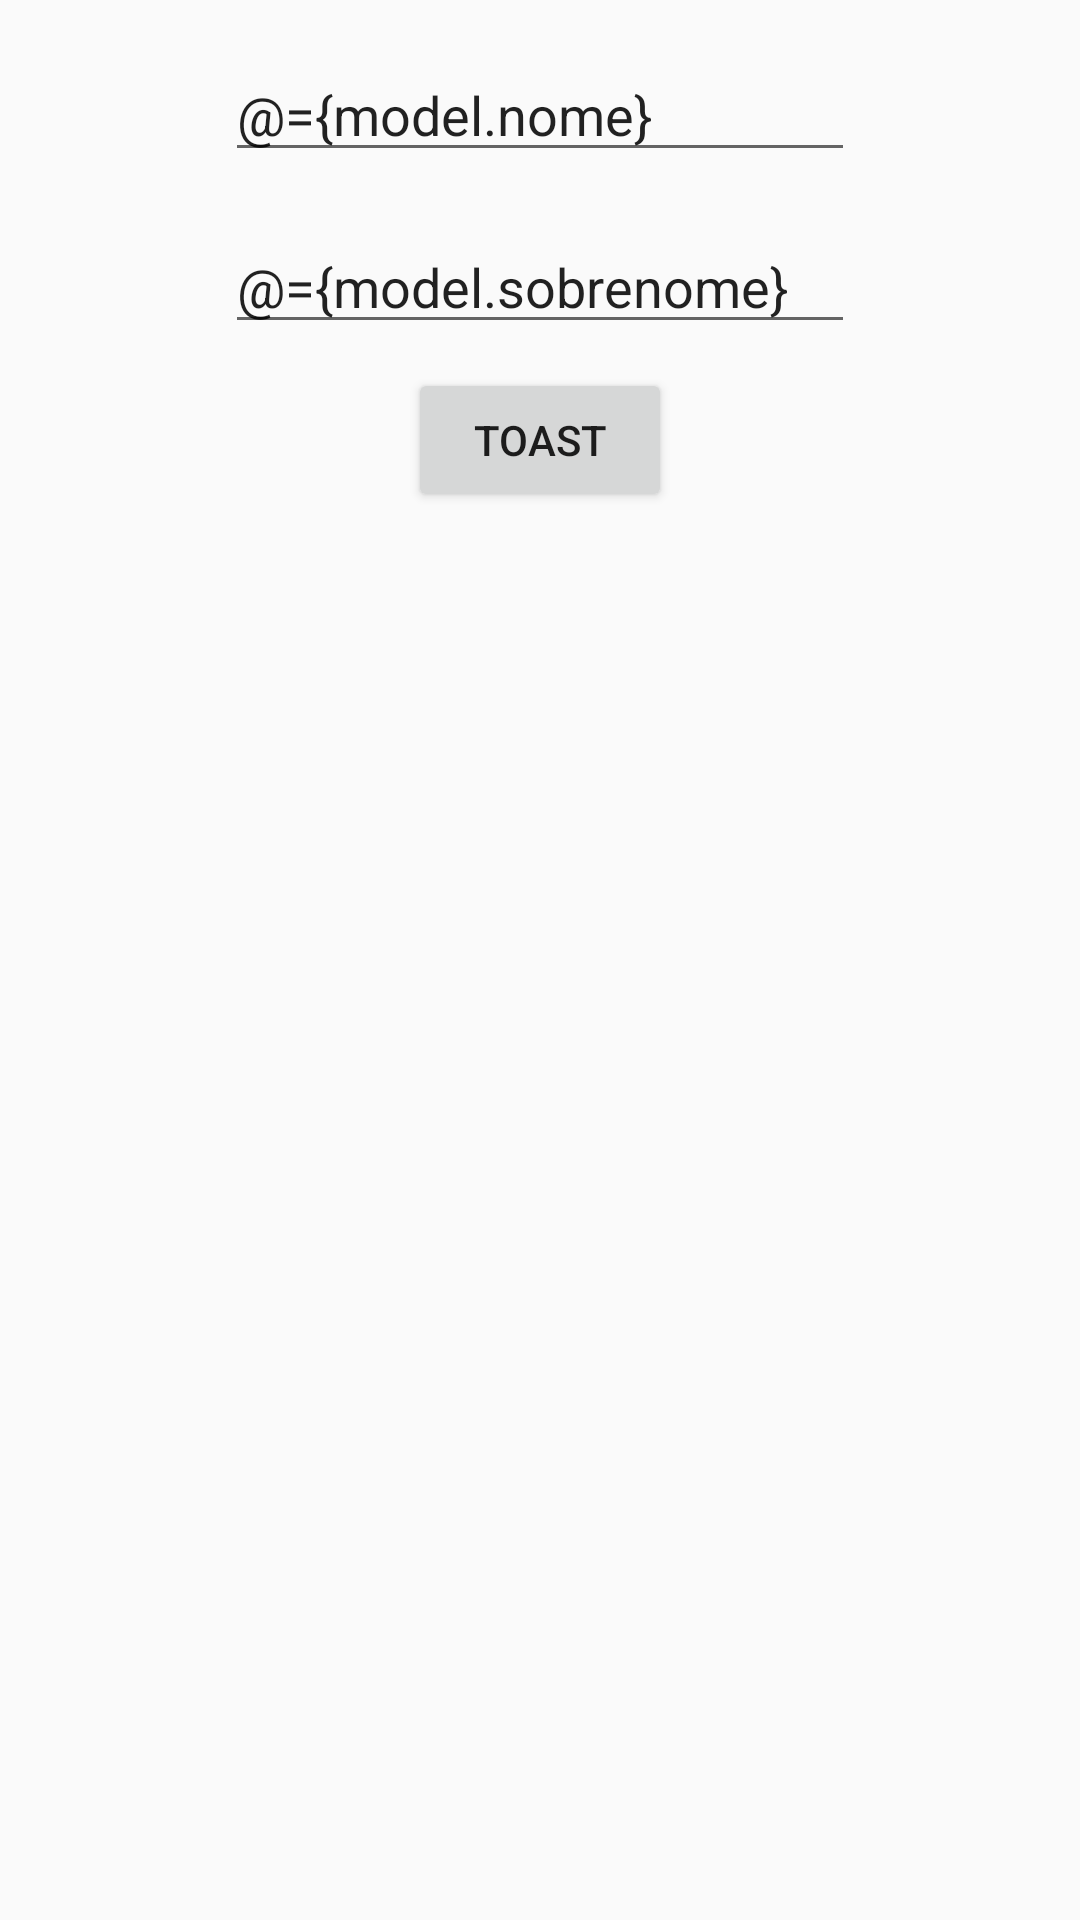

This screen was rendered from an Android layout file. Write that file and the resources it references.
<!-- AndroidManifest.xml: application theme AppTheme -->
<!-- res/layout/main_activity.xml -->
<?xml version="1.0" encoding="utf-8"?>
<layout xmlns:android="http://schemas.android.com/apk/res/android"
    xmlns:app="http://schemas.android.com/apk/res-auto"
    xmlns:tools="http://schemas.android.com/tools">

    <data>
        <variable
            name="presenter"
            type="com.example.mvpdatabinding.MainPresenter" />

        <variable
            name="model"
            type="com.example.mvpdatabinding.MainModel" />
    </data>

    <android.support.constraint.ConstraintLayout
        android:layout_width="match_parent"
        android:layout_height="match_parent"
        tools:context=".MainActivity">

        <EditText
            android:id="@+id/edt_nome"
            android:layout_width="wrap_content"
            android:layout_height="wrap_content"
            android:layout_marginTop="16dp"
            android:ems="10"
            android:inputType="textPersonName"
            android:text="@={model.nome}"
            app:layout_constraintEnd_toEndOf="parent"
            app:layout_constraintStart_toStartOf="parent"
            app:layout_constraintTop_toTopOf="parent" />

        <EditText
            android:id="@+id/edt_sobrenome"
            android:layout_width="wrap_content"
            android:layout_height="wrap_content"
            android:layout_marginTop="16dp"
            android:ems="10"
            android:inputType="textPersonName"
            android:text="@={model.sobrenome}"
            app:layout_constraintStart_toStartOf="@+id/edt_nome"
            app:layout_constraintTop_toBottomOf="@+id/edt_nome" />

        <Button
            android:id="@+id/button3"
            android:layout_width="wrap_content"
            android:layout_height="wrap_content"
            android:layout_marginStart="8dp"
            android:layout_marginLeft="8dp"
            android:layout_marginTop="8dp"
            android:layout_marginEnd="8dp"
            android:layout_marginRight="8dp"
            android:onClick="@{() -> presenter.toast(model)}"
            android:text="Toast"
            app:layout_constraintEnd_toEndOf="parent"
            app:layout_constraintStart_toStartOf="parent"
            app:layout_constraintTop_toBottomOf="@+id/edt_sobrenome" />

        

        <android.support.v7.widget.RecyclerView
            android:id="@+id/listView"
            android:layout_width="0dp"
            android:layout_height="0dp"
            android:layout_marginStart="16dp"
            android:layout_marginLeft="16dp"
            android:layout_marginTop="16dp"
            android:layout_marginEnd="16dp"
            android:layout_marginRight="16dp"
            android:layout_marginBottom="16dp"
            app:layout_constraintBottom_toBottomOf="parent"
            app:layout_constraintEnd_toEndOf="parent"
            app:layout_constraintHorizontal_bias="0.0"
            app:layout_constraintStart_toStartOf="parent"
            app:layout_constraintTop_toBottomOf="@+id/button3"
            app:layout_constraintVertical_bias="1.0"
            />

    </android.support.constraint.ConstraintLayout>

</layout>
<!-- resources referenced by this layout -->
<resources>
  <style name="AppTheme" parent="Theme.AppCompat.Light.DarkActionBar">
          
          <item name="colorPrimary">@color/colorPrimary</item>
          <item name="colorPrimaryDark">@color/colorPrimaryDark</item>
          <item name="colorAccent">@color/colorAccent</item>
      </style>
  <!-- not gathered from this repository: default colours our renderer supplied (Android Studio template values) -->
  <color name="colorPrimary">#FF6200EE</color>
  <color name="colorPrimaryDark">#FF3700B3</color>
  <color name="colorAccent">#FF03DAC5</color>
</resources>
